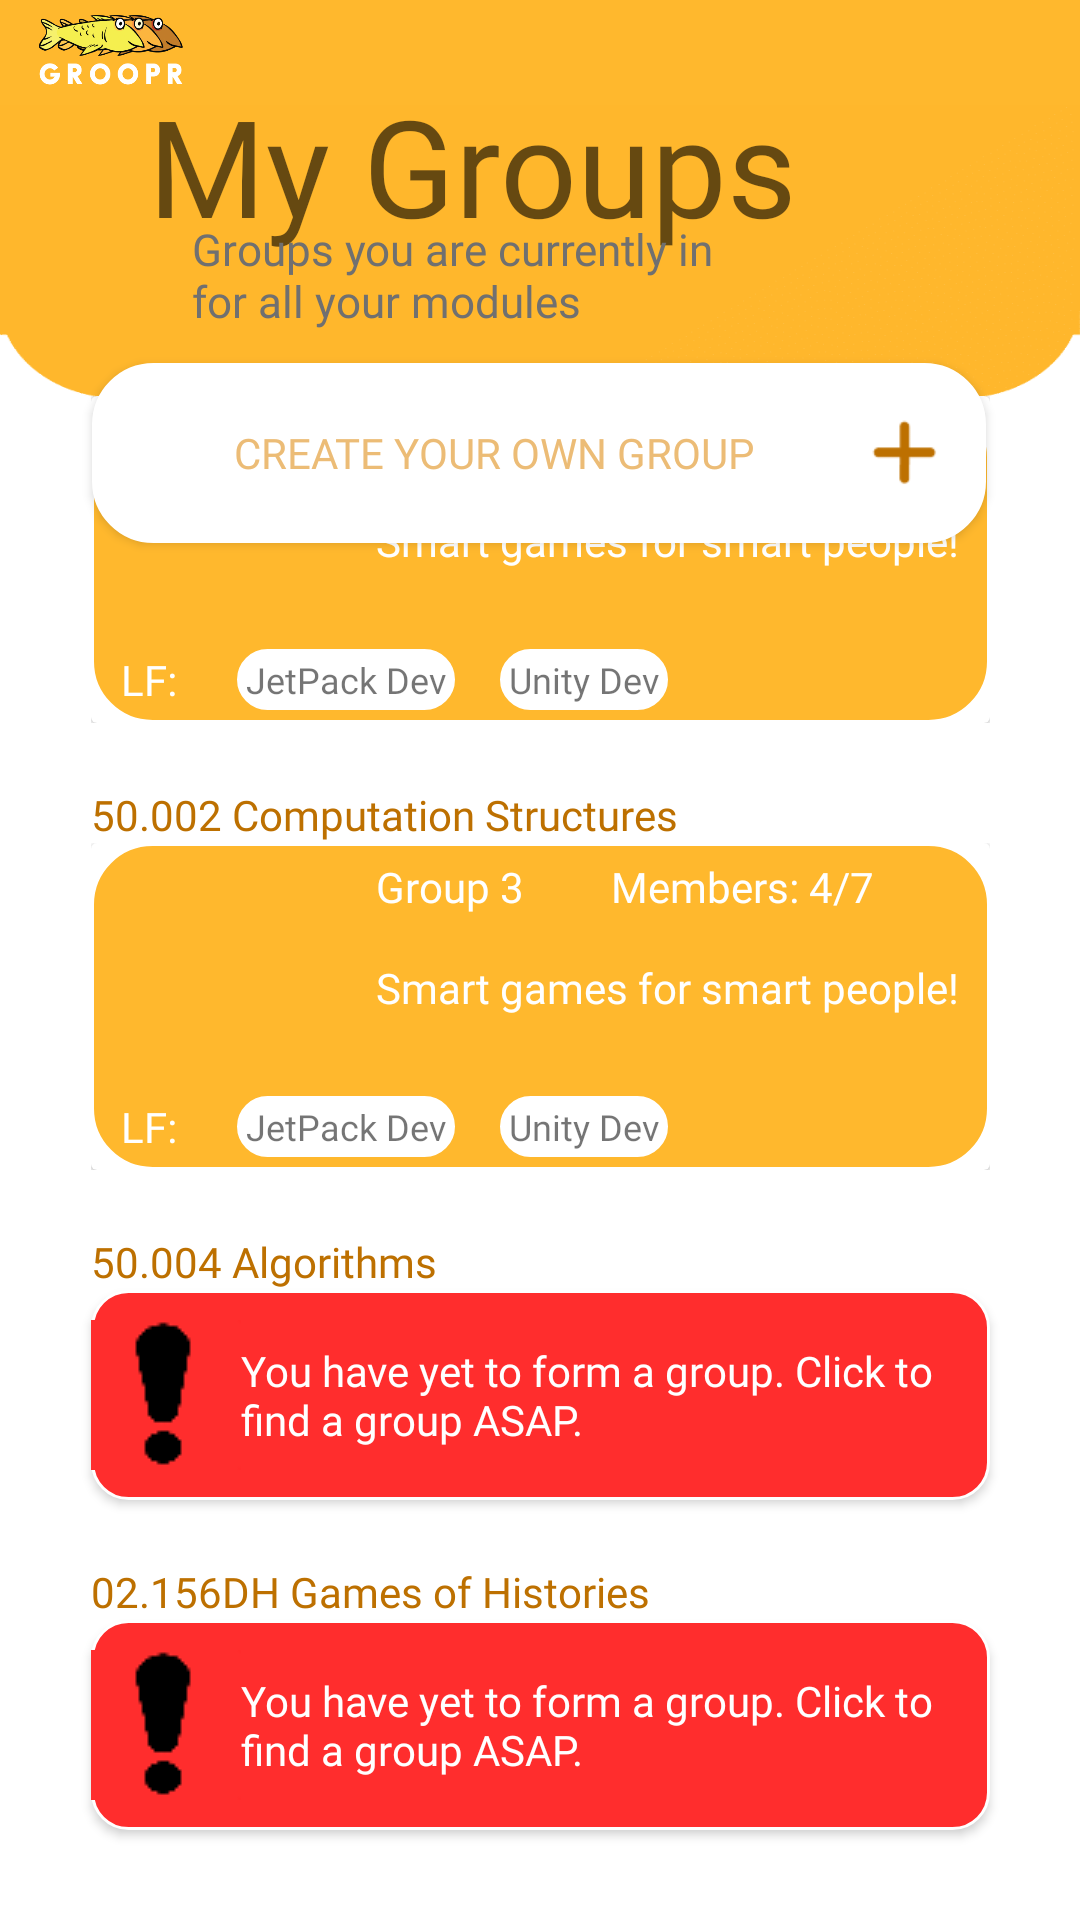

Reconstruct the res/layout file that produces this screen, plus the resources it refers to.
<!-- AndroidManifest.xml: application theme Theme.MyApplication -->
<!-- res/layout/my_groups.xml -->
<?xml version="1.0" encoding="utf-8"?>
<androidx.constraintlayout.widget.ConstraintLayout xmlns:android="http://schemas.android.com/apk/res/android"
    xmlns:app="http://schemas.android.com/apk/res-auto"
    xmlns:tools="http://schemas.android.com/tools"
    android:layout_width="match_parent"
    android:layout_height="match_parent"
    android:background="@drawable/bg3_groopr">

    <com.google.android.material.appbar.AppBarLayout
        android:layout_width="0dp"
        android:layout_height="wrap_content"
        app:layout_constraintEnd_toEndOf="parent"
        app:layout_constraintStart_toStartOf="parent"
        app:layout_constraintTop_toTopOf="parent">

        <androidx.appcompat.widget.Toolbar
            android:id="@+id/toolbar_mygroups_old"
            android:layout_width="match_parent"
            android:layout_height="35dp"
            android:background="#FFB82D"
            android:paddingStart="10dp"
            app:navigationIcon="@drawable/navbar_icon"
            app:title=" "
            android:theme="@style/MyToolbarStyle"
            android:popupTheme="@style/MyToolbarStyle"
            tools:layout_editor_absoluteX="0dp"
            tools:layout_editor_absoluteY="0dp" />

    </com.google.android.material.appbar.AppBarLayout>

    <TextView
        android:id="@+id/module4"
        android:layout_width="wrap_content"
        android:layout_height="wrap_content"
        android:fontFamily="@font/poppins"
        android:text="02.156DH Games of Histories"
        android:textColor="#BD7000"
        app:layout_constraintBottom_toTopOf="@id/module4Button"
        app:layout_constraintStart_toStartOf="@+id/module4Button"
        tools:layout_editor_absoluteY="581dp" />

    <TextView
        android:id="@+id/textView15"
        android:layout_width="219dp"
        android:layout_height="60dp"
        android:layout_marginStart="48dp"
        android:layout_marginTop="25dp"
        android:fontFamily="@font/poppins"
        android:text="My Groups"
        android:textAlignment="center"
        android:textAppearance="@style/TextAppearance.AppCompat.Display1"
        app:autoSizeTextType="uniform"
        app:layout_constraintStart_toStartOf="parent"
        app:layout_constraintTop_toTopOf="parent" />

    <TextView
        android:id="@+id/textView16"
        android:layout_width="184dp"
        android:layout_height="37dp"
        android:layout_marginStart="16dp"
        android:layout_marginTop="48dp"
        android:fontFamily="@font/poppins_light"
        android:text="Groups you are currently in for all your modules"
        android:textAppearance="@style/TextAppearance.AppCompat.Display1"
        android:textColor="#707070"
        app:autoSizeTextType="uniform"
        app:layout_constraintStart_toStartOf="@+id/textView15"
        app:layout_constraintTop_toTopOf="@+id/textView15" />

    <androidx.appcompat.widget.AppCompatButton
        android:id="@+id/createGroupButton"
        android:layout_width="298dp"
        android:layout_height="60dp"
        android:layout_marginTop="36dp"
        android:background="@drawable/white_card"
        android:drawableEnd="@drawable/add_symbol"
        android:ems="10"
        android:fontFamily="@font/poppins_bold"
        android:minWidth="48dp"
        android:minHeight="48dp"
        android:paddingStart="12dp"
        android:paddingEnd="12dp"
        android:text="Create your own group"
        android:textColor="#ECBC76"
        app:layout_constraintEnd_toEndOf="parent"
        app:layout_constraintHorizontal_bias="0.495"
        app:layout_constraintStart_toStartOf="parent"
        app:layout_constraintTop_toBottomOf="@+id/textView15" />

    <TextView
        android:id="@+id/module3"
        android:layout_width="wrap_content"
        android:layout_height="wrap_content"
        android:fontFamily="@font/poppins"
        android:text="50.004 Algorithms"
        android:textColor="#BD7000"
        app:layout_constraintBottom_toTopOf="@+id/module3Button"
        app:layout_constraintStart_toStartOf="@+id/module3Button" />

    <TextView
        android:id="@+id/module1"
        android:layout_width="wrap_content"
        android:layout_height="wrap_content"
        android:layout_marginTop="6dp"
        android:fontFamily="@font/poppins"
        android:text="50.001 Introduction to Information Systems"
        android:textColor="#BD7000"
        app:layout_constraintBottom_toTopOf="@+id/module1card"
        app:layout_constraintStart_toStartOf="@+id/module1card"
        app:layout_constraintTop_toBottomOf="@+id/createGroupButton" />

    <TextView
        android:id="@+id/module2"
        android:layout_width="wrap_content"
        android:layout_height="wrap_content"
        android:fontFamily="@font/poppins"
        android:text="50.002 Computation Structures"
        android:textColor="#BD7000"
        app:layout_constraintBottom_toTopOf="@+id/module2card"
        app:layout_constraintStart_toStartOf="@+id/module2card" />

    <androidx.appcompat.widget.AppCompatButton
        android:id="@+id/module3Button"
        android:layout_width="0dp"
        android:layout_height="70dp"
        android:layout_marginBottom="40dp"
        android:background="@drawable/redbg"
        android:drawableStart="@drawable/smallexclaimation"
        android:fontFamily="@font/poppins"
        android:gravity="left|center_vertical"
        android:text="@string/no_project"
        android:textAllCaps="false"
        android:textColor="@color/white"
        app:layout_constraintBottom_toTopOf="@+id/module4Button"
        app:layout_constraintEnd_toEndOf="@+id/module2card"
        app:layout_constraintStart_toStartOf="@+id/module2card" />

    <androidx.appcompat.widget.AppCompatButton
        android:id="@+id/module4Button"
        android:layout_width="0dp"
        android:layout_height="70dp"
        android:layout_marginBottom="30dp"
        android:background="@drawable/redbg"
        android:drawableStart="@drawable/smallexclaimation"
        android:fontFamily="@font/poppins"
        android:gravity="left|center_vertical"
        android:text="@string/no_project"
        android:textAllCaps="false"
        android:textColor="@color/white"
        app:layout_constraintBottom_toBottomOf="parent"
        app:layout_constraintEnd_toEndOf="@+id/module3Button"
        app:layout_constraintStart_toStartOf="@+id/module3Button" />

    <include
        android:id="@+id/module2card"
        layout="@layout/mygrpcard"
        android:layout_width="wrap_content"
        android:layout_height="wrap_content"
        android:layout_marginBottom="40dp"
        app:layout_constraintBottom_toTopOf="@+id/module3Button"
        app:layout_constraintEnd_toEndOf="parent"
        app:layout_constraintStart_toStartOf="parent" />

    <include
        android:id="@+id/module1card"
        layout="@layout/mygrpcard"
        android:layout_width="wrap_content"
        android:layout_height="wrap_content"
        android:layout_marginBottom="40dp"
        app:layout_constraintBottom_toTopOf="@+id/module2card"
        app:layout_constraintEnd_toEndOf="parent"
        app:layout_constraintStart_toStartOf="parent" />

</androidx.constraintlayout.widget.ConstraintLayout>
<!-- res/layout/mygrpcard.xml (included above) -->
<?xml version="1.0" encoding="utf-8"?>
<androidx.constraintlayout.widget.ConstraintLayout xmlns:android="http://schemas.android.com/apk/res/android"
    xmlns:app="http://schemas.android.com/apk/res-auto"
    xmlns:tools="http://schemas.android.com/tools"
    android:layout_width="wrap_content"
    android:layout_height="wrap_content">

    <androidx.cardview.widget.CardView
        android:layout_width="wrap_content"
        android:layout_height="wrap_content"
        app:layout_constraintEnd_toEndOf="parent"
        app:layout_constraintStart_toStartOf="parent"
        app:layout_constraintTop_toTopOf="parent">

        <androidx.constraintlayout.widget.ConstraintLayout
            android:layout_width="match_parent"
            android:layout_height="wrap_content"
            android:background="@drawable/my_grp_card"
>

            <ImageView
                android:id="@+id/MemberImage"
                android:layout_width="75dp"
                android:layout_height="75dp"
                android:layout_marginStart="10dp"
                android:background="@drawable/text_border"
                android:clipToOutline="true"
                app:layout_constraintBottom_toBottomOf="parent"
                app:layout_constraintStart_toStartOf="parent"
                app:layout_constraintTop_toTopOf="parent"
                app:layout_constraintVertical_bias="0.15"
                tools:srcCompat="@tools:sample/avatars" />

            <TextView
                android:id="@+id/MemberText"
                android:layout_width="wrap_content"
                android:layout_height="wrap_content"
                android:layout_marginStart="10dp"
                android:layout_marginTop="5dp"
                android:layout_marginEnd="10dp"
                android:text="Smart games for smart people!"
                android:textColor="@color/white"
                android:fontFamily="@font/poppins"
                app:layout_constraintBottom_toBottomOf="@+id/MemberImage"
                app:layout_constraintEnd_toEndOf="parent"
                app:layout_constraintStart_toEndOf="@+id/MemberImage"
                app:layout_constraintTop_toBottomOf="@+id/GroupName2"
                app:layout_constraintVertical_bias="0.3" />

            <TextView
                android:id="@+id/GroupName2"
                android:layout_width="wrap_content"
                android:layout_height="wrap_content"
                android:layout_marginStart="10dp"
                android:text="Group 3"
                android:textColor="@color/white"
                android:fontFamily="@font/poppins"
                app:layout_constraintStart_toEndOf="@+id/MemberImage"
                app:layout_constraintTop_toTopOf="@+id/MemberImage" />

            <TextView
                android:id="@+id/Members"
                android:layout_width="wrap_content"
                android:layout_height="wrap_content"
                android:text="Members: 4/7"
                android:fontFamily="@font/poppins"
                android:textColor="@color/white"
                app:layout_constraintBottom_toBottomOf="@+id/GroupName2"
                app:layout_constraintEnd_toEndOf="@+id/MemberText"
                app:layout_constraintStart_toEndOf="@+id/GroupName2"
                app:layout_constraintTop_toTopOf="@+id/GroupName2" />

            <TextView
                android:id="@+id/LF2"
                android:layout_width="wrap_content"
                android:layout_height="wrap_content"
                android:layout_marginTop="5dp"
                android:layout_marginBottom="5dp"
                android:fontFamily="@font/poppins"
                android:text="LF:"
                android:textColor="@color/white"
                app:layout_constraintBottom_toBottomOf="parent"
                app:layout_constraintStart_toStartOf="@+id/MemberImage"
                app:layout_constraintTop_toBottomOf="@+id/MemberImage" />

            <TextView
                android:id="@+id/Skill2Left"
                android:layout_width="wrap_content"
                android:layout_height="wrap_content"
                android:layout_marginStart="20dp"
                android:background="@drawable/white_card"
                android:fontFamily="@font/poppins"
                android:padding="2sp"
                android:paddingStart="3sp"
                android:paddingEnd="3sp"
                android:text="JetPack Dev"
                android:textSize="12sp"
                app:layout_constraintBottom_toBottomOf="@+id/LF2"
                app:layout_constraintStart_toEndOf="@+id/LF2"
                app:layout_constraintTop_toTopOf="@+id/LF2" />

            <TextView
                android:id="@+id/skill2Right"
                android:layout_width="wrap_content"
                android:layout_height="wrap_content"
                android:layout_marginStart="15dp"
                android:background="@drawable/white_card"
                android:fontFamily="@font/poppins"
                android:padding="2sp"
                android:paddingStart="3sp"
                android:paddingEnd="3sp"
                android:text="Unity Dev"
                android:textSize="12sp"
                app:layout_constraintBottom_toBottomOf="@+id/Skill2Left"
                app:layout_constraintStart_toEndOf="@+id/Skill2Left"
                app:layout_constraintTop_toTopOf="@+id/Skill2Left"
                app:layout_constraintVertical_bias="0.0" />
        </androidx.constraintlayout.widget.ConstraintLayout>
    </androidx.cardview.widget.CardView>

</androidx.constraintlayout.widget.ConstraintLayout>
<!-- resources referenced by this layout -->
<resources>
  <color name="white">#FFFFFFFF</color>
  <!-- drawable add_symbol (drawable) -->
  <?xml version="1.0" encoding="utf-8"?>
  <layer-list xmlns:android="http://schemas.android.com/apk/res/android">
      <item
          android:drawable="@drawable/add"
          android:width="30dp"
          android:height="30dp" />
  </layer-list>
  <!-- drawable bg3_groopr: png bitmap (drawable, 15849 bytes) -->
  <!-- drawable my_grp_card (drawable) -->
  <?xml version="1.0" encoding="utf-8"?>
  <shape
      xmlns:android="http://schemas.android.com/apk/res/android"
      android:shape="rectangle">
      <solid
          android:color="#FFB82D"/>
  
      <corners
          android:bottomRightRadius="20dp"
          android:bottomLeftRadius="20dp"
          android:topLeftRadius="20dp"
          android:topRightRadius="20dp"/>
      <stroke
          android:color="#ffffff"
          android:width="1dp"/>
  </shape>
  <!-- drawable navbar_icon (drawable) -->
  <?xml version="1.0" encoding="utf-8"?>
  <layer-list xmlns:android="http://schemas.android.com/apk/res/android">
      <item
          android:drawable="@drawable/nav_bg_app_logo"
          android:width="50dp"
          android:height="25dp" />
  </layer-list>
  <!-- drawable redbg (drawable) -->
  <?xml version="1.0" encoding="utf-8"?>
  <shape
      xmlns:android="http://schemas.android.com/apk/res/android"
      android:shape="rectangle">
      <solid
          android:color="@color/warningred"/>
  
      <corners
          android:bottomRightRadius="12dp"
          android:bottomLeftRadius="12dp"
          android:topLeftRadius="12dp"
          android:topRightRadius="12dp"/>
      <stroke
          android:color="#ffffff"
          android:width="1dp"/>
  </shape>
  <!-- drawable smallexclaimation: png bitmap (drawable, 635 bytes) -->
  <!-- drawable white_card (drawable) -->
  <?xml version="1.0" encoding="utf-8"?>
  <shape
      xmlns:android="http://schemas.android.com/apk/res/android"
      android:shape="rectangle">
      <solid
          android:color="@android:color/white"/>
  
      <corners
          android:bottomRightRadius="20dp"
          android:bottomLeftRadius="20dp"
          android:topLeftRadius="20dp"
          android:topRightRadius="20dp"/>
      <stroke
          android:color="#ffffff"
          android:width="1dp"/>
  </shape>
  <string name="no_project">You have yet to form a group. Click to find a group ASAP.</string>
  <style name="MyToolbarStyle" parent="Theme.AppCompat.Light.NoActionBar">
          <item name="android:colorBackground">#D2A400</item>
          <item name="android:textColor">@color/black</item>
      </style>
  <style name="Theme.MyApplication" parent="Theme.MaterialComponents.Light.NoActionBar.Bridge">
          
          <item name="colorPrimary">@color/purple_500</item>
          <item name="colorPrimaryVariant">@color/purple_700</item>
          <item name="colorOnPrimary">@color/white</item>
          
          <item name="colorSecondary">@color/teal_200</item>
          <item name="colorSecondaryVariant">@color/teal_700</item>
          <item name="colorOnSecondary">@color/black</item>
          
          <item name="android:statusBarColor">?attr/colorPrimaryVariant</item>
          
      </style>
  <!-- drawable add: png bitmap (drawable, 461 bytes) -->
  <!-- drawable nav_bg_app_logo: png bitmap (drawable, 29847 bytes) -->
  <color name="warningred">#FF2D2D</color>
  <color name="black">#FF000000</color>
  <color name="purple_500">#FF6200EE</color>
  <color name="purple_700">#FF3700B3</color>
  <color name="teal_200">#FF03DAC5</color>
  <color name="teal_700">#FF018786</color>
</resources>
